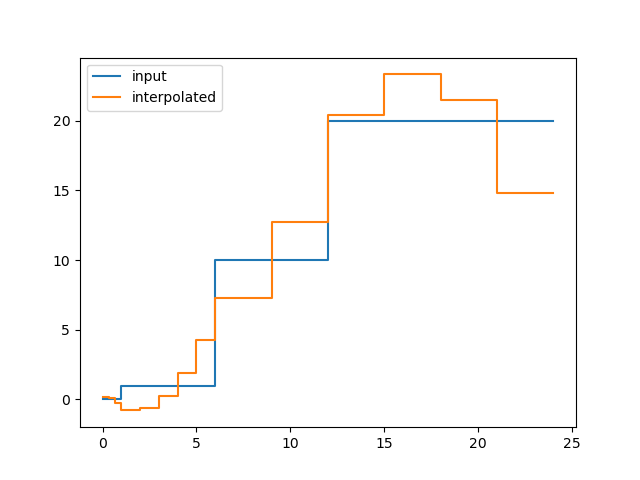

Data behind this chart, as committed beside it:
, y_out_m
0, 0.1561
1, 0.07828
2, -0.2343
3, -0.7846
4, -0.615
5, 0.2754
6, 1.89
7, 4.234
8, 7.306
9, 12.69
10, 20.39
11, 23.32
12, 21.46
13, 14.83
